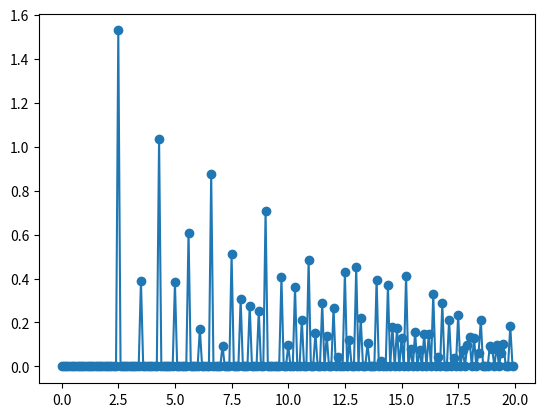

Source code (Python):
#!/usr/bin/env python2

#
# Purpose: Calculate theoretical Radial Distribution Function (RDF) for an FCC unit cell
# 
# License:
# 
# [redacted]
#
# calculate_rdf.py is licensed under a
# Creative Commons Attribution 4.0 International License.
#
# You should have received a copy of the license along with this
# work. If not, see <http://creativecommons.org/licenses/by/4.0/>.
# 

import numpy, math
from matplotlib.pyplot import plot, show

# Ni bulk FCC
lattice_constant = 2.50 * math.sqrt(2)

fcc_unitcell = lattice_constant * numpy.matrix([[0.5, 0.5, 0.0],[0.5, 0.0, 0.5],[0.0, 0.5, 0.5]])
fcc_atoms = numpy.matrix([0.0, 0.0, 0.0])

bcc_unitcell = lattice_constant * numpy.matrix([[-0.5, 0.5, 0.5],[0.5, -0.5, 0.5],[0.5, 0.5, -0.5]])
bcc_atoms = numpy.matrix([0.0, 0.0, 0.0])

cutoff = 20 # angstrom

def calculate_rdf(unitcell, atoms, binsize, cutoff):
	"""
	@brief      Calculates the rdf.
	
	@param      unitcell  The unitcell
	@param      atoms     The atoms
	@param      binsize   The binsize
	@param      cutoff    The cutoff
	
	@return     The rdf.
	"""

	# collect sizes
	nr_bins = int(math.ceil(cutoff / binsize))
	nr_atoms = atoms.shape[0]

	# expand unit cell
	expanded_cell_atoms = numpy.zeros([0,3])
	dp = int(math.ceil(cutoff / numpy.linalg.norm(unitcell[0])))
	for p in range(-dp, dp):
		dq = int(math.ceil(cutoff / numpy.linalg.norm(unitcell[1])))
		for q in range(-dq, dq):
			dr = int(math.ceil(cutoff / numpy.linalg.norm(unitcell[2])))
			for r in range(-dr, dr):
				if p is 0 and q is 0 and r is 0:
					continue
				for i in range(0, nr_atoms):
					expanded_cell_atoms = numpy.vstack([expanded_cell_atoms, atoms[i]+numpy.array([p,q,r])])

	# count distances
	nr_expanded_cell_atoms = expanded_cell_atoms.shape[0]
	distances = []
	for i in range(0, nr_atoms):
		p1 = unitcell.dot(atoms[i].transpose())
		for j in range(0, nr_expanded_cell_atoms):
			p2 = unitcell.dot(expanded_cell_atoms[j].transpose())
			d = numpy.linalg.norm(p1 - p2, 2)
			distances.append(d)

	# sort the distances
	distances.sort()

	# construct rdf matrix
	rdf = numpy.zeros((3, nr_bins))

	# loop over bins
	idx = 0
	for i in range(0, nr_bins):
		rdf[0,i] = i * binsize
		r1 = (float(i)-0.5) * binsize
		r2 = (float(i) + 0.5) * binsize
		rdf[2,i] = 4./3. * math.pi * (r2**3 - r1**3) # calculation shell volume

		while(distances[idx] < r2):
			rdf[1,i] += 1
			idx += 1

	# divide by volume
	for i in range(0, nr_bins):
		rdf[1,i] /= rdf[2,i]

	# # find value for first peak (for g0 normalization)
	# idx = 0
	# g0 = r0 = 0.0
	# while rdf[1,idx] < 0.1:
	# 	idx += 1
	# 	g0 = rdf[1,idx]
	# 	r0 = rdf[0,idx]

	# # normalize for g0
	# for i in range(0, nr_bins):
	# 	rdf[1,i] /= g0
	# 	rdf[0,i] /= r0

	plot(rdf[0], rdf[1], '-o')
	show()

calculate_rdf(fcc_unitcell, fcc_atoms, 0.1, cutoff)
